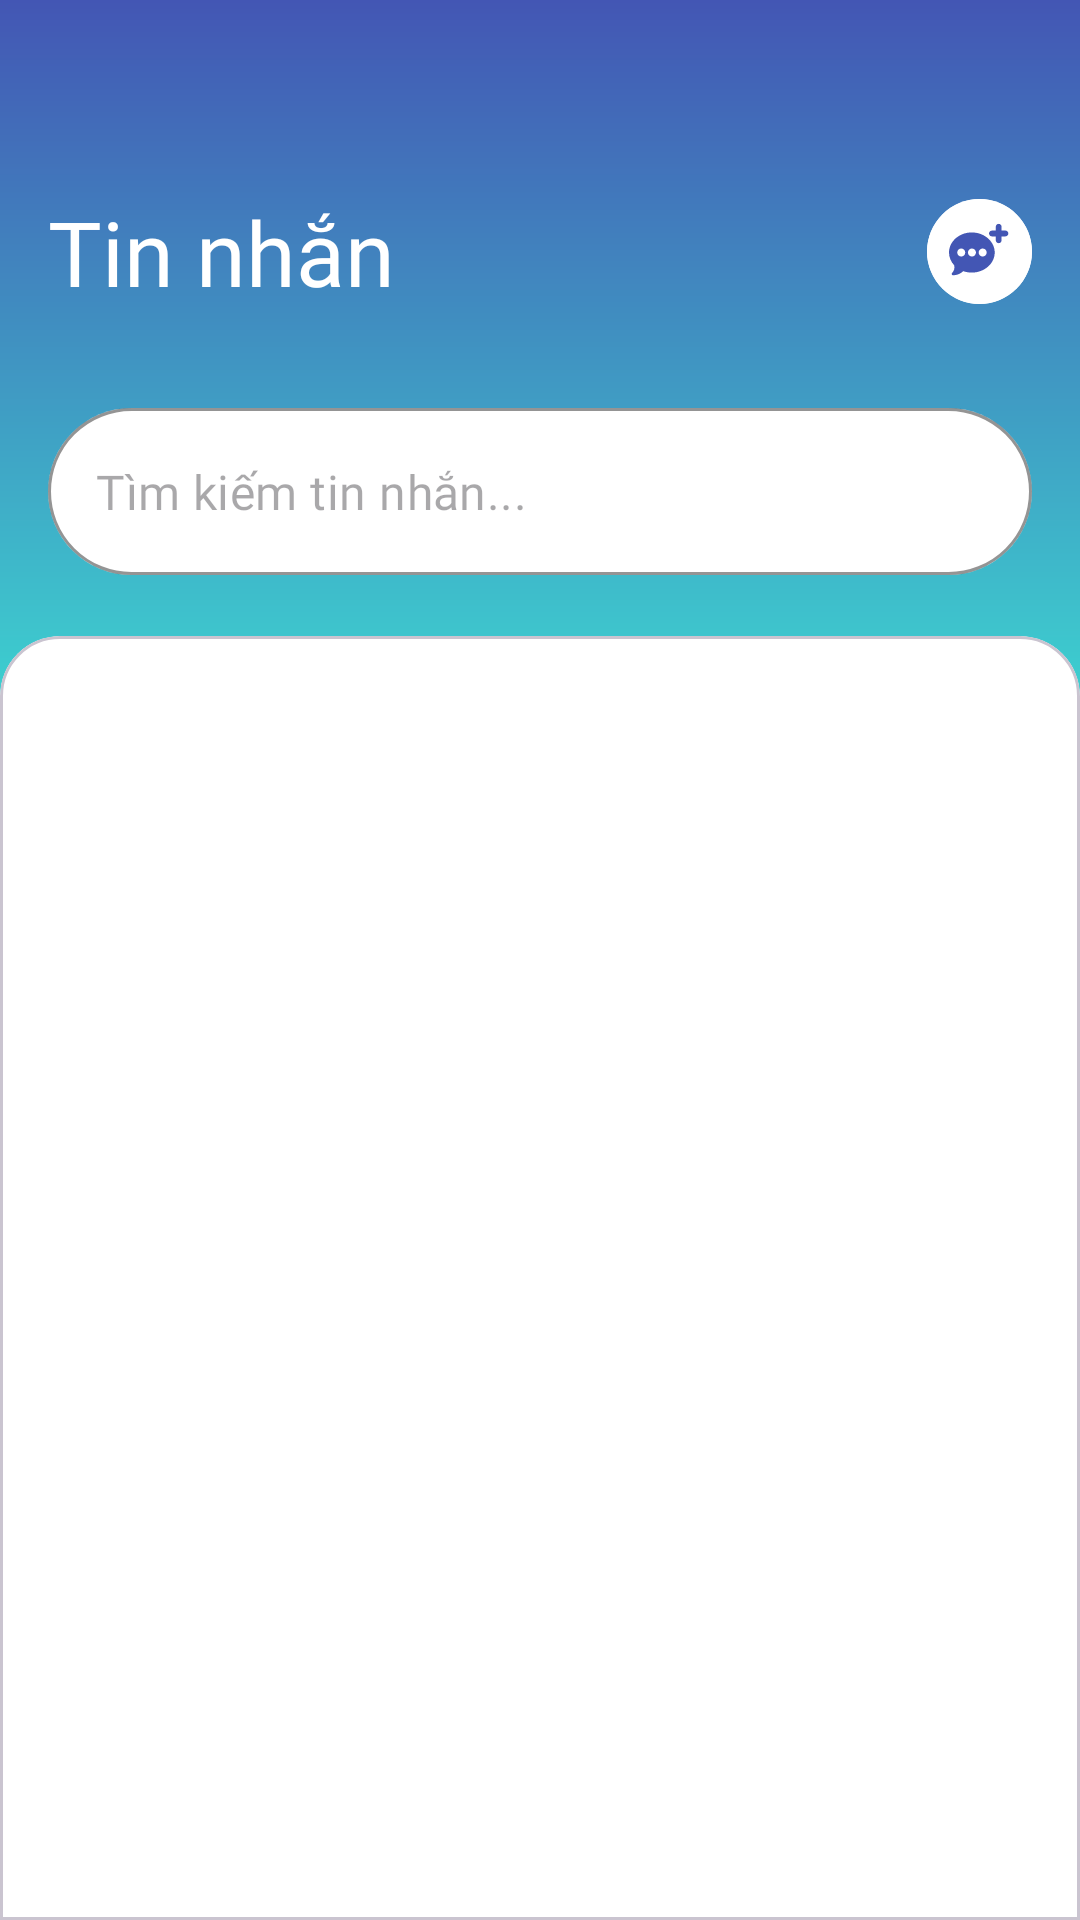

Layout XML and referenced resources for this Android screen:
<!-- AndroidManifest.xml: application theme Theme.ChatApp -->
<!-- res/layout/home_screen.xml -->
<?xml version="1.0" encoding="utf-8"?>
<androidx.constraintlayout.widget.ConstraintLayout xmlns:android="http://schemas.android.com/apk/res/android"
    xmlns:app="http://schemas.android.com/apk/res-auto"
    xmlns:tools="http://schemas.android.com/tools"
    android:layout_width="match_parent"
    android:layout_height="match_parent"
    >

    <LinearLayout
        android:id="@+id/llHeader"
        android:layout_width="match_parent"
        android:layout_height="wrap_content"
        android:orientation="vertical"
        android:paddingVertical="40dp"
        android:background="@drawable/bg_gradient"
        app:layout_constraintEnd_toEndOf="parent"
        app:layout_constraintStart_toStartOf="parent"
        app:layout_constraintTop_toTopOf="parent">
        <LinearLayout
            android:layout_width="match_parent"
            android:layout_height="80dp"
            android:gravity="center_vertical"
            android:orientation="horizontal"
            android:paddingHorizontal="16dp"
            android:paddingTop="8dp"
            >

            <TextView
                android:id="@+id/tvTitle"
                android:layout_width="0dp"
                android:layout_height="wrap_content"
                android:layout_weight="1"
                android:fontFamily="@font/lato_bold"
                android:text="@string/message"
                android:textColor="@android:color/white"
                android:textSize="30sp" />

            <com.google.android.material.button.MaterialButton
                android:id="@+id/btnCreateNewChat"
                style="@style/Widget.Material3.Button.IconButton"
                android:layout_width="35dp"
                android:layout_height="35dp"
                android:backgroundTint="@color/white"
                android:contentDescription="@string/new_chat_btn_description"
                android:insetLeft="0dp"
                android:insetTop="0dp"
                android:insetRight="0dp"
                android:insetBottom="0dp"
                android:minWidth="0dp"
                android:minHeight="0dp"
                android:padding="5dp"
                app:icon="@drawable/ic_create_new_chat"
                app:iconGravity="textStart"
                app:iconPadding="0dp"
                app:iconSize="20dp"
                app:iconTint="@color/primary_blue"
                tools:ignore="TouchTargetSizeCheck" />

        </LinearLayout>

        <LinearLayout
            android:layout_width="match_parent"
            android:layout_height="wrap_content"
            android:orientation="horizontal"
            android:gravity="center_vertical"
            android:layout_marginHorizontal="16dp"
            android:layout_marginTop="16dp"
            >

            <com.google.android.material.textfield.TextInputLayout
                android:id="@+id/tilSearch"
                style="@style/Widget.MaterialComponents.TextInputLayout.OutlinedBox"
                android:layout_width="0dp"
                android:layout_height="wrap_content"

                android:layout_weight="1"
                app:hintEnabled="false"
                app:startIconDrawable="@drawable/ic_search"
                app:startIconTint="@color/primary_blue"
                app:boxBackgroundColor="@android:color/white"
                app:boxStrokeColor="#E0E0E0"
                app:boxCornerRadiusBottomEnd="30dp"
                app:boxCornerRadiusBottomStart="30dp"
                app:boxCornerRadiusTopEnd="30dp"
                app:boxCornerRadiusTopStart="30dp"
               >

                <com.google.android.material.textfield.TextInputEditText
                    android:id="@+id/etSearch"
                    android:layout_width="match_parent"
                    android:layout_height="wrap_content"
                    android:fontFamily="@font/lato_regular"
                    android:hint="@string/message_search_hint"
                    android:inputType="text"
                    android:textSize="16sp"
                    tools:ignore="VisualLintTextFieldSize,TextContrastCheck" />

            </com.google.android.material.textfield.TextInputLayout>

            <TextView
                android:id="@+id/tvCancel"
                android:layout_width="wrap_content"
                android:layout_height="wrap_content"
                android:layout_marginStart="12dp"
                android:background="?attr/selectableItemBackgroundBorderless"
                android:clickable="true"
                android:focusable="true"
                android:fontFamily="@font/lato_regular"
                android:gravity="center"
                android:text="@string/cancel"
                android:textColor="@color/white"
                android:textSize="16sp"
                android:textStyle="bold"
                android:visibility="gone"
                tools:ignore="TouchTargetSizeCheck,TextContrastCheck"
                tools:visibility="visible" />

        </LinearLayout>
    </LinearLayout>

    <com.google.android.material.card.MaterialCardView
        android:id="@+id/cvChatList"
        android:layout_width="0dp"
        android:layout_height="0dp"
        style="@style/CustomCardViewStyle"
        android:layout_marginTop="-20dp"
        app:cardElevation="0dp"
        app:cardBackgroundColor="@android:color/white"
        app:layout_constraintBottom_toBottomOf="parent"
        app:layout_constraintEnd_toEndOf="parent"
        app:layout_constraintStart_toStartOf="parent"
        app:layout_constraintTop_toBottomOf="@+id/llHeader">

        <androidx.recyclerview.widget.RecyclerView
            android:id="@+id/rvChatList"
            android:layout_width="match_parent"
            android:layout_height="match_parent"
            android:clipToPadding="false"
            android:paddingTop="35dp"
            android:paddingHorizontal="16dp"
            android:paddingBottom="16dp"
            android:background="@android:color/transparent"
            tools:listitem="@layout/item_chat" />

    </com.google.android.material.card.MaterialCardView>

    <TextView
        android:layout_width="wrap_content"
        android:layout_height="wrap_content"
        android:fontFamily="@font/lato_bold"
        android:paddingHorizontal="20dp"
        android:paddingVertical="15dp"
        android:text="@string/message"
        android:textAllCaps="true"
        android:textColor="@color/icon_dark_gray"
        android:textSize="15sp"
        android:visibility="gone"
        app:layout_constraintStart_toStartOf="@+id/cvChatList"
        app:layout_constraintTop_toTopOf="@+id/cvChatList"
        tools:ignore="TextContrastCheck,VisualLintOverlap"
        tools:visibility="visible" />

    <LinearLayout
        android:id="@+id/llNoSearchResult"
        android:layout_width="match_parent"
        android:layout_height="0dp"
        app:layout_constraintTop_toTopOf="@id/cvChatList"
        app:layout_constraintStart_toStartOf="@id/cvChatList"
        app:layout_constraintBottom_toBottomOf="@id/cvChatList"
        android:paddingTop="90dp"
        android:gravity="center_horizontal"
        android:orientation="vertical"
        android:visibility="gone"
        tools:visibility="visible"
        tools:ignore="UseCompoundDrawables">
        <ImageView
            android:layout_width="wrap_content"
            android:layout_height="wrap_content"
            android:src="@drawable/ic_search_not_found"
            tools:ignore="ContentDescription" />
        <TextView
            android:layout_width="wrap_content"
            android:layout_height="wrap_content"
            android:text="@string/result_not_found"
            android:textColor="@color/black"
            android:textSize="16sp"
            android:fontFamily="@font/lato_bold"
            android:paddingTop="10dp"/>
    </LinearLayout>

</androidx.constraintlayout.widget.ConstraintLayout>
<!-- res/layout/item_chat.xml (included above) -->
<?xml version="1.0" encoding="utf-8"?>
<androidx.constraintlayout.widget.ConstraintLayout xmlns:android="http://schemas.android.com/apk/res/android"
    xmlns:app="http://schemas.android.com/apk/res-auto"
    xmlns:tools="http://schemas.android.com/tools"
    android:layout_width="match_parent"
    android:layout_height="wrap_content"
    android:clickable="true"
    android:background="?attr/selectableItemBackground"
    android:padding="16dp">

    <de.hdodenhof.circleimageview.CircleImageView
        android:id="@+id/civAvatar"
        android:layout_width="56dp"
        android:layout_height="56dp"
        android:src="@drawable/ic_user_mail"
        app:civ_border_color="@color/icon_gray"
        app:civ_border_width="2dp"
        app:layout_constraintStart_toStartOf="parent"
        app:layout_constraintTop_toTopOf="parent"
        tools:src="@drawable/ic_user_register"
        />

    <TextView
        android:id="@+id/tvUnreadCount"
        android:layout_width="20dp"
        android:layout_height="20dp"
        android:background="@drawable/bg_unread_badge"
        android:fontFamily="@font/lato_bold"
        android:gravity="center"
        tools:text="3"
        android:textColor="@android:color/white"
        android:textSize="12sp"
        android:visibility="gone"
        app:layout_constraintTop_toTopOf="@+id/civAvatar"
        app:layout_constraintEnd_toEndOf="@+id/civAvatar"
        tools:visibility="visible" />

    <TextView
        android:id="@+id/tvUserName"
        android:layout_width="0dp"
        android:layout_height="wrap_content"
        android:layout_marginStart="12dp"
        android:layout_marginEnd="8dp"
        android:ellipsize="end"
        android:fontFamily="@font/lato_bold"
        android:maxLines="1"
        tools:text="Phạm Long"
        android:textColor="#333333"
        android:textSize="16sp"
        app:layout_constraintEnd_toStartOf="@+id/tvTime"
        app:layout_constraintStart_toEndOf="@+id/civAvatar"
        app:layout_constraintTop_toTopOf="@+id/civAvatar" />

    <TextView
        android:id="@+id/tvLastMessage"
        android:layout_width="0dp"
        android:layout_height="wrap_content"
        android:layout_marginStart="12dp"
        android:layout_marginTop="4dp"
        android:layout_marginEnd="8dp"
        android:ellipsize="end"
        android:fontFamily="@font/lato_regular"
        android:maxLines="2"
        tools:text="Chào em. Anh đúng đây từ chiều"
        android:textColor="#666666"
        android:textSize="14sp"
        app:layout_constraintStart_toEndOf="@+id/civAvatar"
        app:layout_constraintTop_toBottomOf="@+id/tvUserName" />

    <TextView
        android:id="@+id/tvTime"
        android:layout_width="wrap_content"
        android:layout_height="wrap_content"
        android:fontFamily="@font/lato_regular"
        tools:text="11:52"
        android:textColor="#999999"
        android:textSize="12sp"
        app:layout_constraintEnd_toEndOf="parent"
        app:layout_constraintTop_toTopOf="@+id/tvUserName" />


    <View
        android:layout_width="match_parent"
        android:layout_height="1dp"
        android:background="#E0E0E0"
        android:layout_marginTop="5dp"
        android:layout_marginStart="60dp"
        app:layout_constraintEnd_toEndOf="parent"
        app:layout_constraintStart_toStartOf="parent"
        app:layout_constraintTop_toBottomOf="@+id/civAvatar" />

</androidx.constraintlayout.widget.ConstraintLayout>
<!-- resources referenced by this layout -->
<resources>
  <color name="black">#FF000000</color>
  <color name="icon_dark_gray">#999999</color>
  <color name="icon_gray">#D2D2D2</color>
  <color name="primary_blue">#4356B4</color>
  <color name="white">#FFFFFFFF</color>
  <!-- drawable bg_gradient (drawable) -->
  <?xml version="1.0" encoding="utf-8"?>
  <shape xmlns:android="http://schemas.android.com/apk/res/android">
      <gradient
          android:type="linear"
          android:angle="270"
          android:startColor="#4356B4"
          android:endColor="#3DCFCF" />
  </shape>
  <!-- drawable ic_search_not_found (drawable) -->
  <vector xmlns:android="http://schemas.android.com/apk/res/android"
      android:width="124dp"
      android:height="124dp"
      android:viewportWidth="124"
      android:viewportHeight="124">
    <group>
      <clip-path
          android:pathData="M0,0h124v124h-124z"/>
      <path
          android:pathData="M119.59,97.72L99.18,77.31C102.89,69.89 105.37,61.23 105.37,52.57C105.37,23.5 81.87,0 52.8,0C23.73,0 0.23,23.5 0.23,52.57C0.23,81.64 23.73,105.14 52.8,105.14C61.46,105.14 70.12,102.66 77.54,98.95L97.95,119.36C104.13,125.55 113.41,125.55 119.59,119.36C125.16,113.18 125.16,103.9 119.59,97.72ZM52.8,92.77C30.54,92.77 12.6,74.83 12.6,52.57C12.6,30.3 30.54,12.37 52.8,12.37C75.06,12.37 93,30.3 93,52.57C93,74.83 75.06,92.77 52.8,92.77Z"
          android:fillColor="#E1E1E1"/>
      <path
          android:pathData="M35.35,37.42L37.42,35.35A2,2 0,0 1,40.25 35.35L71.68,66.78A2,2 0,0 1,71.68 69.61L69.61,71.68A2,2 0,0 1,66.79 71.68L35.35,40.25A2,2 0,0 1,35.35 37.42z"
          android:fillColor="#E1E1E1"/>
      <path
          android:pathData="M69.61,35.35L71.68,37.42A2,2 0,0 1,71.68 40.25L40.25,71.68A2,2 83.84,0 1,37.42 71.68L35.35,69.61A2,2 98,0 1,35.35 66.78L66.78,35.35A2,2 128.8,0 1,69.61 35.35z"
          android:fillColor="#E1E1E1"/>
    </group>
  </vector>
  <string name="cancel">Hủy</string>
  <string name="message">Tin nhắn</string>
  <string name="message_search_hint">Tìm kiếm tin nhắn...</string>
  <string name="new_chat_btn_description">Tạo cuộc trò chuyện mới</string>
  <string name="result_not_found">Không tìm thấy kết quả phù hợp</string>
  <style name="CustomCardViewStyle" parent="@style/Widget.MaterialComponents.CardView">
          <item name="shapeAppearanceOverlay">@style/ShapeAppearanceOverlay_card_custom_corners</item>
      </style>
  <style name="Theme.ChatApp" parent="Base.Theme.ChatApp" />
  <style name="ShapeAppearanceOverlay_card_custom_corners" parent="">
          <item name="cornerFamily">rounded</item>
          <item name="cornerSizeTopRight">20dp</item>
          <item name="cornerSizeTopLeft">20dp</item>
          <item name="cornerSizeBottomRight">0dp</item>
          <item name="cornerSizeBottomLeft">0dp</item>
      </style>
  <style name="Base.Theme.ChatApp" parent="Theme.Material3.DayNight.NoActionBar">
          
          
      </style>
</resources>
